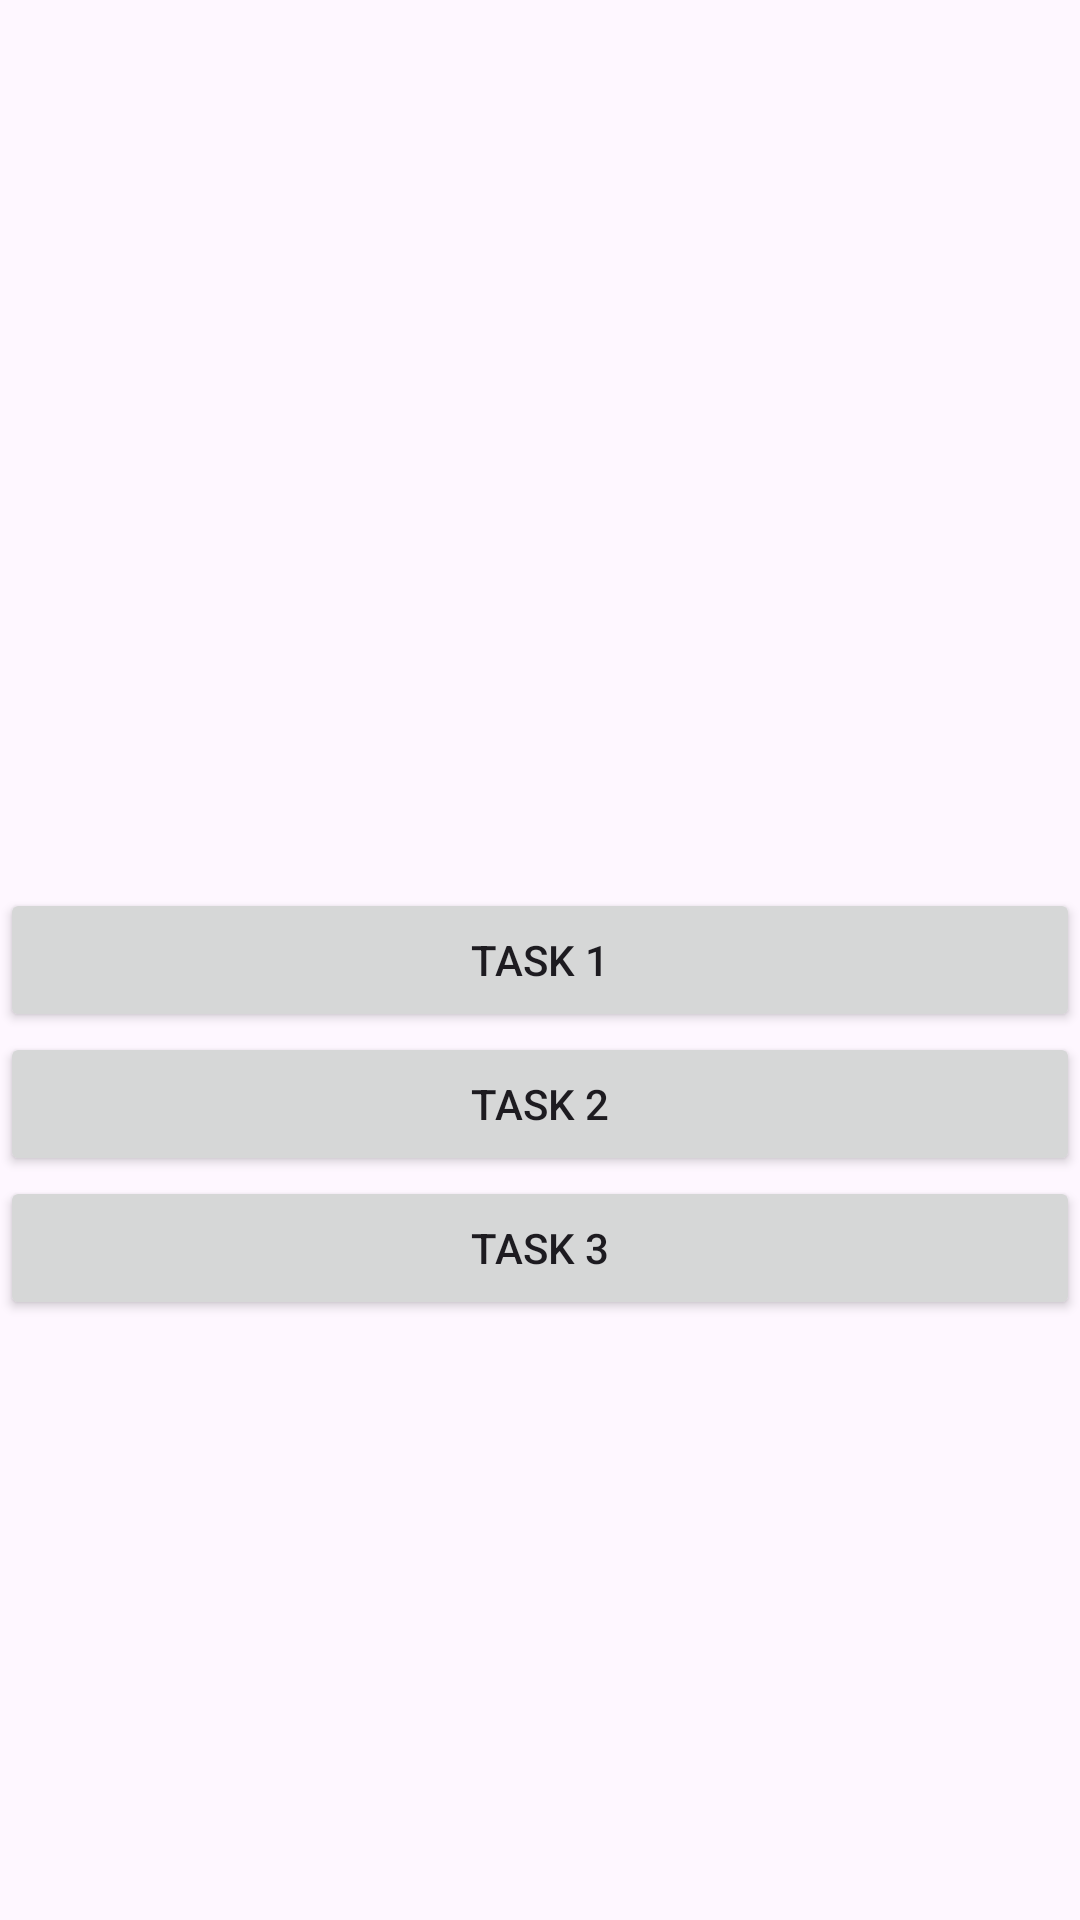

The Android layout XML behind this screen, and the referenced resources:
<!-- AndroidManifest.xml: application theme Theme.TMS_Android -->
<!-- res/layout/activity_main_lesson2.xml -->
<?xml version="1.0" encoding="utf-8"?>
<androidx.constraintlayout.widget.ConstraintLayout xmlns:android="http://schemas.android.com/apk/res/android"
    android:layout_width="match_parent"
    android:layout_height="match_parent"
    xmlns:app="http://schemas.android.com/apk/res-auto">

    <Button
        android:id="@+id/btn_task_1"
        android:layout_width="match_parent"
        android:layout_height="wrap_content"
        android:text="@string/task_1"
        app:layout_constraintStart_toStartOf="parent"
        app:layout_constraintEnd_toEndOf="parent"
        app:layout_constraintTop_toTopOf="parent"
        app:layout_constraintBottom_toBottomOf="parent"
        />
    <Button
        android:id="@+id/btn_task_2"
        android:layout_width="match_parent"
        android:layout_height="wrap_content"
        android:text="@string/task_2"
        app:layout_constraintStart_toStartOf="parent"
        app:layout_constraintEnd_toEndOf="parent"
        app:layout_constraintTop_toBottomOf="@+id/btn_task_1"
        />
    <Button
        android:id="@+id/btn_task_3"
        android:layout_width="match_parent"
        android:layout_height="wrap_content"
        android:text="@string/task_3"
        app:layout_constraintStart_toStartOf="parent"
        app:layout_constraintEnd_toEndOf="parent"
        app:layout_constraintTop_toBottomOf="@+id/btn_task_2"
        />

</androidx.constraintlayout.widget.ConstraintLayout>
<!-- resources referenced by this layout -->
<resources>
  <string name="task_1">Task 1</string>
  <string name="task_2">Task 2</string>
  <string name="task_3">Task 3</string>
  <style name="Theme.TMS_Android" parent="Base.Theme.TMS_Android" />
  <style name="Base.Theme.TMS_Android" parent="Theme.Material3.DayNight.NoActionBar">
          
          
      </style>
</resources>
